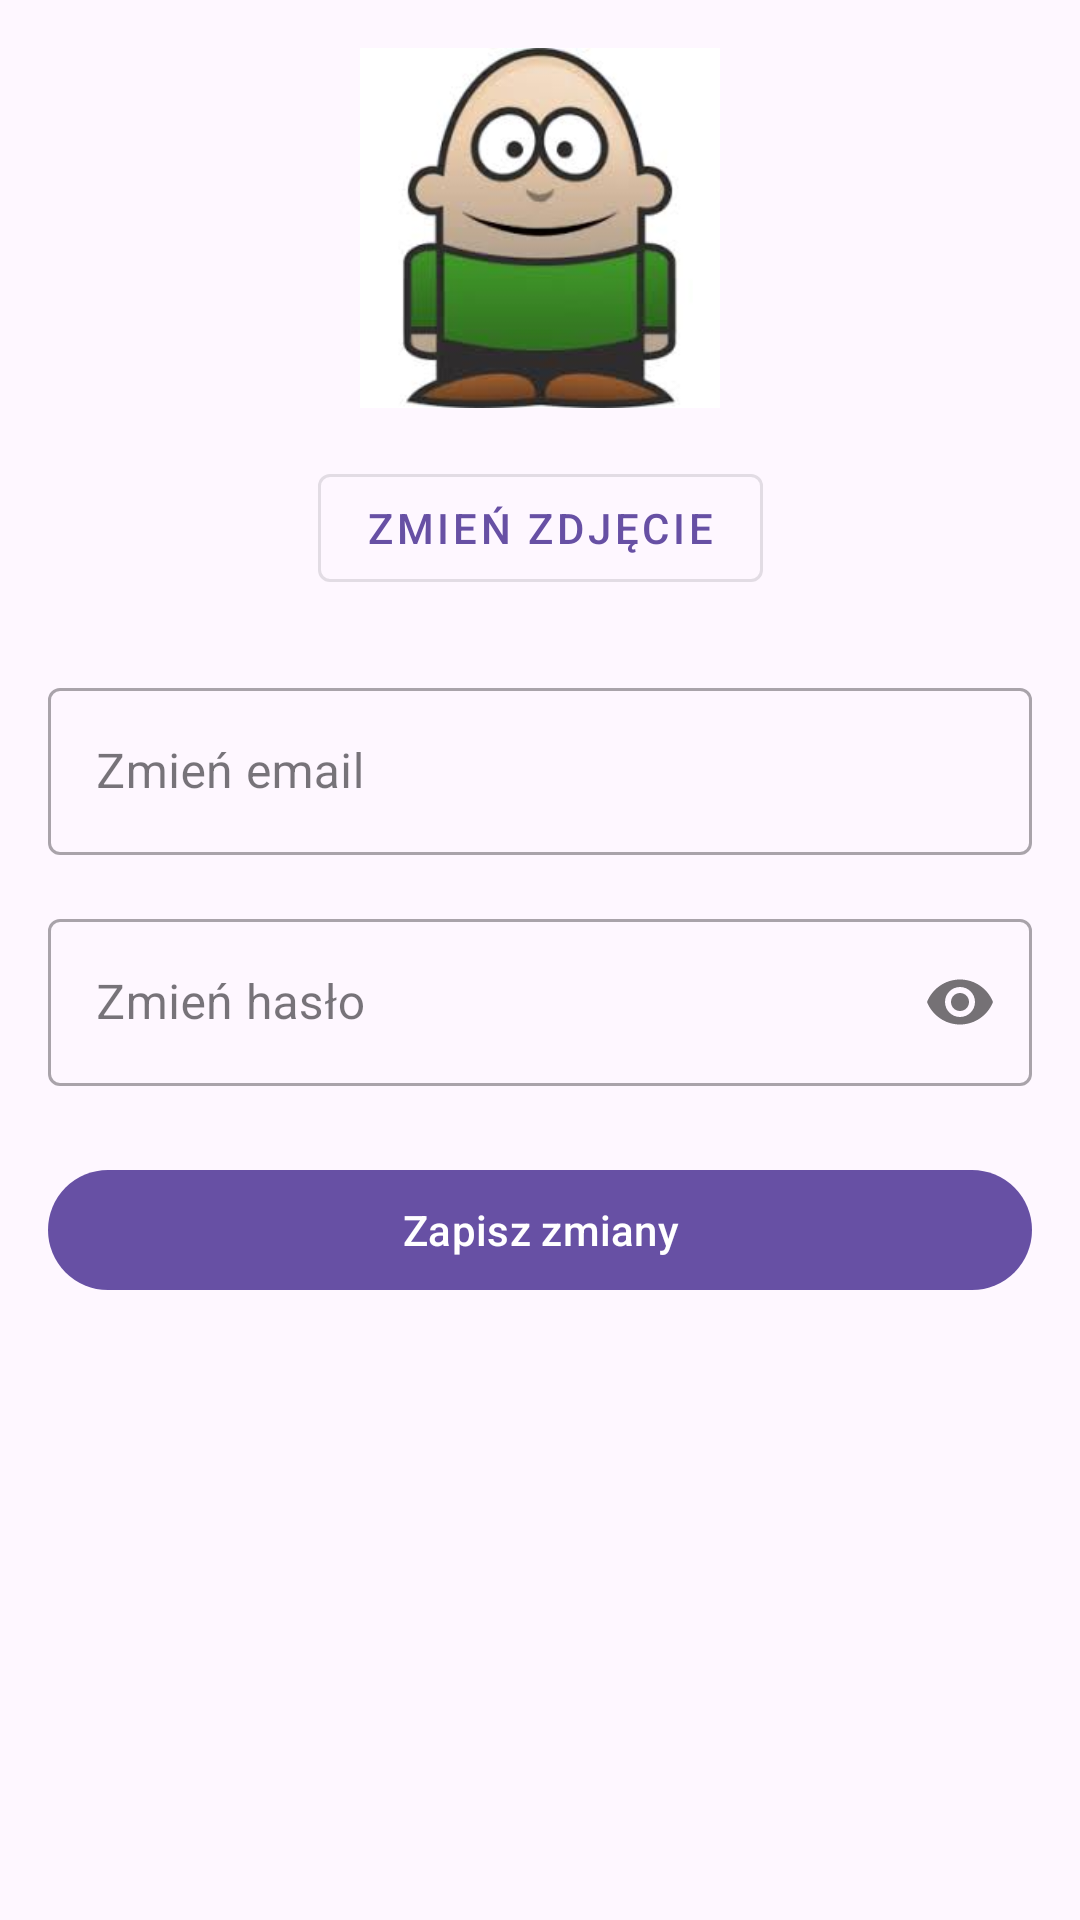

Android layout source for this screen:
<!-- AndroidManifest.xml: application theme Theme.SklepBT -->
<!-- res/layout/activity_user_data.xml -->
<?xml version="1.0" encoding="utf-8"?>
<androidx.core.widget.NestedScrollView
    xmlns:android="http://schemas.android.com/apk/res/android"
    xmlns:app="http://schemas.android.com/apk/res-auto"
    android:layout_width="match_parent"
    android:layout_height="match_parent"
    android:id="@+id/main">

    <androidx.constraintlayout.widget.ConstraintLayout
        android:layout_width="match_parent"
        android:layout_height="wrap_content"
        android:padding="16dp">

        <com.google.android.material.imageview.ShapeableImageView
            android:id="@+id/profile_image"
            android:layout_width="120dp"
            android:layout_height="120dp"
            android:src="@drawable/profile_picture"
            app:layout_constraintTop_toTopOf="parent"
            app:layout_constraintStart_toStartOf="parent"
            app:layout_constraintEnd_toEndOf="parent" />

        <com.google.android.material.button.MaterialButton
            android:id="@+id/btn_change_image"
            android:layout_width="wrap_content"
            android:layout_height="wrap_content"
            android:text="@string/change_photo"
            android:layout_marginTop="16dp"
            style="@style/Widget.MaterialComponents.Button.OutlinedButton"
            app:layout_constraintTop_toBottomOf="@id/profile_image"
            app:layout_constraintStart_toStartOf="parent"
            app:layout_constraintEnd_toEndOf="parent" />

        <com.google.android.material.textfield.TextInputLayout
            android:id="@+id/email_layout"
            android:layout_width="0dp"
            android:layout_height="wrap_content"
            android:layout_marginTop="24dp"
            app:layout_constraintTop_toBottomOf="@id/btn_change_image"
            app:layout_constraintStart_toStartOf="parent"
            app:layout_constraintEnd_toEndOf="parent"
            style="@style/Widget.MaterialComponents.TextInputLayout.OutlinedBox">

            <com.google.android.material.textfield.TextInputEditText
                android:id="@+id/edit_email"
                android:layout_width="match_parent"
                android:layout_height="wrap_content"
                android:hint="@string/change_email"
                android:inputType="textEmailAddress" />

        </com.google.android.material.textfield.TextInputLayout>

        <com.google.android.material.textfield.TextInputLayout
            android:id="@+id/password_layout"
            android:layout_width="0dp"
            android:layout_height="wrap_content"
            android:layout_marginTop="16dp"
            app:layout_constraintTop_toBottomOf="@id/email_layout"
            app:layout_constraintStart_toStartOf="parent"
            app:layout_constraintEnd_toEndOf="parent"
            app:passwordToggleEnabled="true"
            style="@style/Widget.MaterialComponents.TextInputLayout.OutlinedBox">

            <com.google.android.material.textfield.TextInputEditText
                android:id="@+id/edit_password"
                android:layout_width="match_parent"
                android:layout_height="wrap_content"
                android:hint="@string/change_password"
                android:inputType="textPassword" />

        </com.google.android.material.textfield.TextInputLayout>

        <com.google.android.material.button.MaterialButton
            android:id="@+id/btn_save_changes"
            android:layout_width="0dp"
            android:layout_height="wrap_content"
            android:text="@string/save_changes"
            android:layout_marginTop="24dp"
            app:layout_constraintTop_toBottomOf="@id/password_layout"
            app:layout_constraintStart_toStartOf="parent"
            app:layout_constraintEnd_toEndOf="parent" />

    </androidx.constraintlayout.widget.ConstraintLayout>

</androidx.core.widget.NestedScrollView>
<!-- resources referenced by this layout -->
<resources>
  <!-- drawable profile_picture: jpg bitmap (drawable, 6374 bytes) -->
  <string name="change_email">Zmień email</string>
  <string name="change_password">Zmień hasło</string>
  <string name="change_photo">Zmień zdjęcie</string>
  <string name="save_changes">Zapisz zmiany</string>
  <style name="Theme.SklepBT" parent="Base.Theme.SklepBT" />
  <style name="Base.Theme.SklepBT" parent="Theme.Material3.DayNight.NoActionBar">
          
          
      </style>
</resources>
